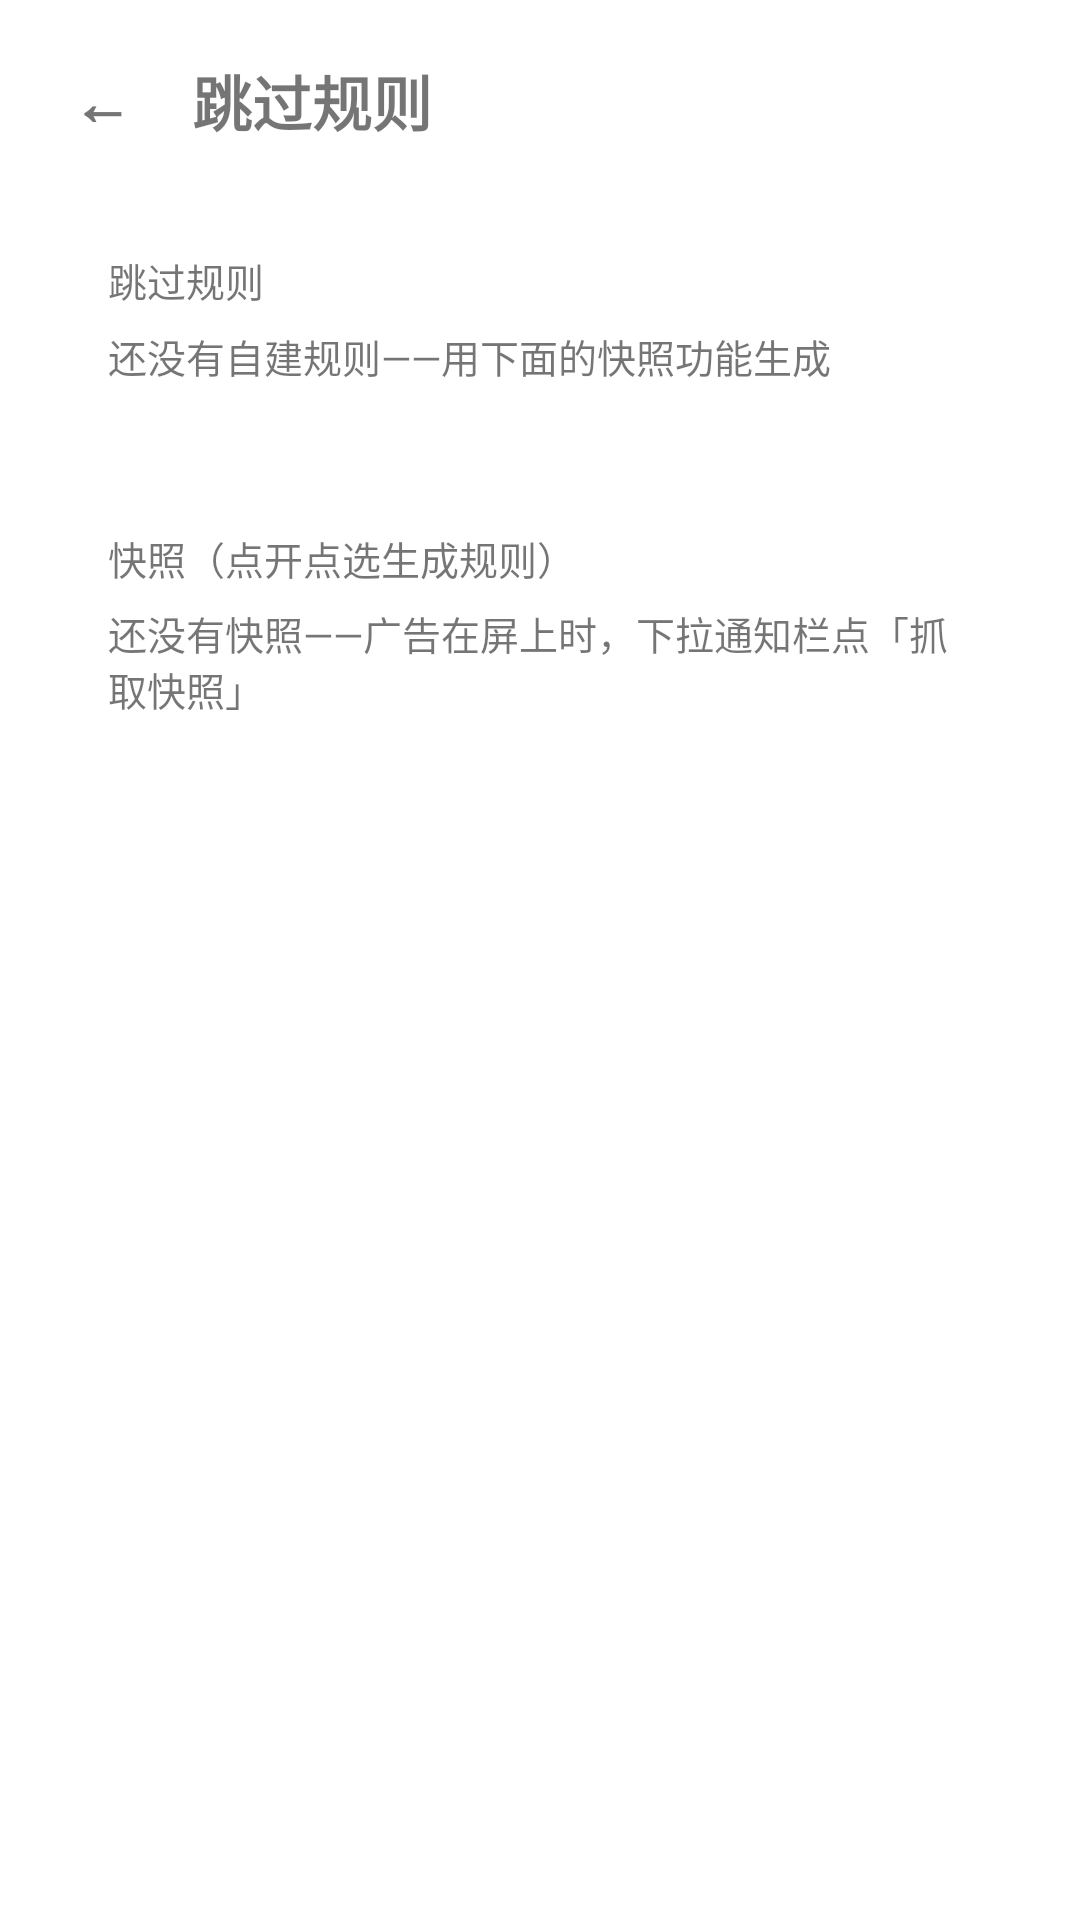

The Android layout XML behind this screen, and the referenced resources:
<!-- AndroidManifest.xml: application theme Theme.SkipAd -->
<!-- res/layout/activity_rules.xml -->
<?xml version="1.0" encoding="utf-8"?>
<ScrollView xmlns:android="http://schemas.android.com/apk/res/android"
    android:layout_width="match_parent"
    android:layout_height="match_parent"
    android:fillViewport="true">

    <LinearLayout
        android:layout_width="match_parent"
        android:layout_height="wrap_content"
        android:orientation="vertical">

        <View
            android:id="@+id/inset_top"
            android:layout_width="match_parent"
            android:layout_height="0dp" />

        <LinearLayout
            android:layout_width="match_parent"
            android:layout_height="wrap_content"
            android:gravity="center_vertical"
            android:orientation="horizontal"
            android:paddingLeft="12dp"
            android:paddingTop="8dp"
            android:paddingRight="20dp"
            android:paddingBottom="8dp">

            <TextView
                android:id="@+id/back_button"
                android:layout_width="wrap_content"
                android:layout_height="wrap_content"
                android:padding="12dp"
                android:text="←"
                android:textColor="@color/text_primary"
                android:textSize="20sp"
                android:textStyle="bold" />

            <TextView
                android:layout_width="wrap_content"
                android:layout_height="wrap_content"
                android:layout_marginLeft="8dp"
                android:text="@string/rule_title"
                android:textColor="@color/text_primary"
                android:textSize="20sp"
                android:textStyle="bold" />
        </LinearLayout>

        <LinearLayout
            android:layout_width="match_parent"
            android:layout_height="wrap_content"
            android:orientation="vertical"
            android:paddingLeft="20dp"
            android:paddingRight="20dp"
            android:paddingBottom="32dp">

            <LinearLayout
                android:layout_width="match_parent"
                android:layout_height="wrap_content"
                android:background="@drawable/bg_card"
                android:orientation="vertical"
                android:padding="16dp">

                <TextView
                    android:layout_width="wrap_content"
                    android:layout_height="wrap_content"
                    android:text="@string/section_rules"
                    android:textColor="@color/text_secondary"
                    android:textSize="13sp" />

                <TextView
                    android:id="@+id/rules_empty"
                    android:layout_width="match_parent"
                    android:layout_height="wrap_content"
                    android:layout_marginTop="6dp"
                    android:text="@string/rules_empty"
                    android:textColor="@color/text_secondary"
                    android:textSize="13sp" />

                <LinearLayout
                    android:id="@+id/rule_container"
                    android:layout_width="match_parent"
                    android:layout_height="wrap_content"
                    android:orientation="vertical" />
            </LinearLayout>

            <LinearLayout
                android:layout_width="match_parent"
                android:layout_height="wrap_content"
                android:layout_marginTop="16dp"
                android:background="@drawable/bg_card"
                android:orientation="vertical"
                android:padding="16dp">

                <TextView
                    android:layout_width="wrap_content"
                    android:layout_height="wrap_content"
                    android:text="@string/section_snapshots"
                    android:textColor="@color/text_secondary"
                    android:textSize="13sp" />

                <TextView
                    android:id="@+id/snaps_empty"
                    android:layout_width="match_parent"
                    android:layout_height="wrap_content"
                    android:layout_marginTop="6dp"
                    android:text="@string/snapshots_empty"
                    android:textColor="@color/text_secondary"
                    android:textSize="13sp" />

                <LinearLayout
                    android:id="@+id/snap_container"
                    android:layout_width="match_parent"
                    android:layout_height="wrap_content"
                    android:orientation="vertical" />
            </LinearLayout>
        </LinearLayout>

        <View
            android:id="@+id/inset_bottom"
            android:layout_width="match_parent"
            android:layout_height="0dp" />
    </LinearLayout>
</ScrollView>
<!-- resources referenced by this layout -->
<resources>
  <string name="rule_title">跳过规则</string>
  <string name="rules_empty">还没有自建规则——用下面的快照功能生成</string>
  <string name="section_rules">跳过规则</string>
  <string name="section_snapshots">快照（点开点选生成规则）</string>
  <string name="snapshots_empty">还没有快照——广告在屏上时，下拉通知栏点「抓取快照」</string>
  <style name="Theme.SkipAd" parent="Theme.AppCompat.DayNight.NoActionBar">
          <item name="colorPrimary">@color/primary</item>
          <item name="colorPrimaryDark">@color/primary_dark</item>
          <item name="colorAccent">@color/primary</item>
          <item name="android:windowBackground">@color/background</item>
          <item name="android:statusBarColor">@color/primary_dark</item>
      </style>
</resources>
